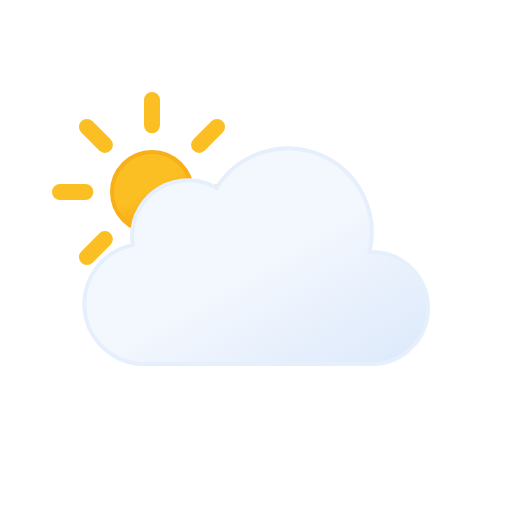
t = 0.00 s
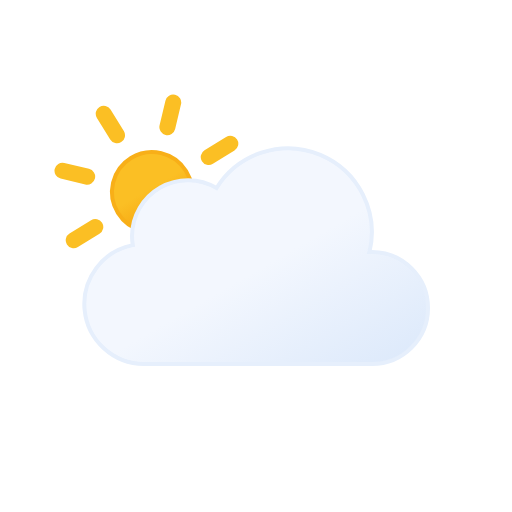
t = 1.67 s
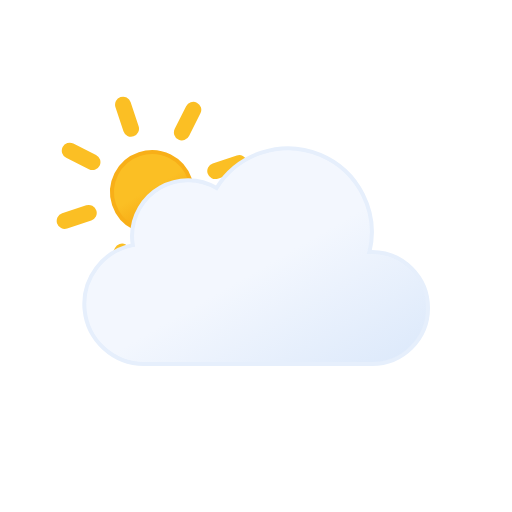
t = 3.33 s
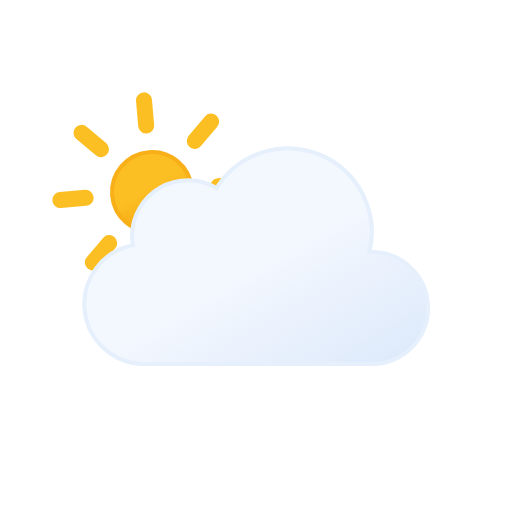
t = 5.00 s
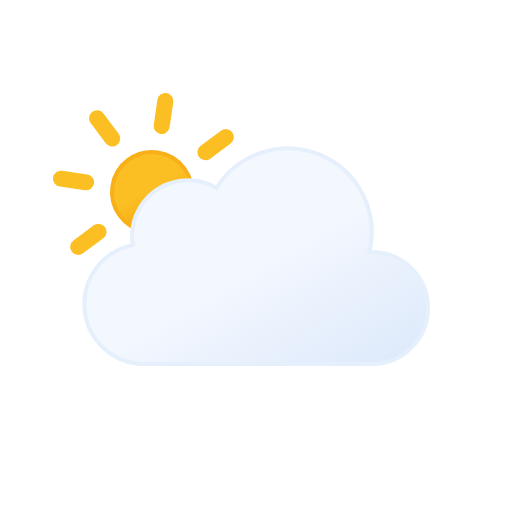
t = 6.67 s
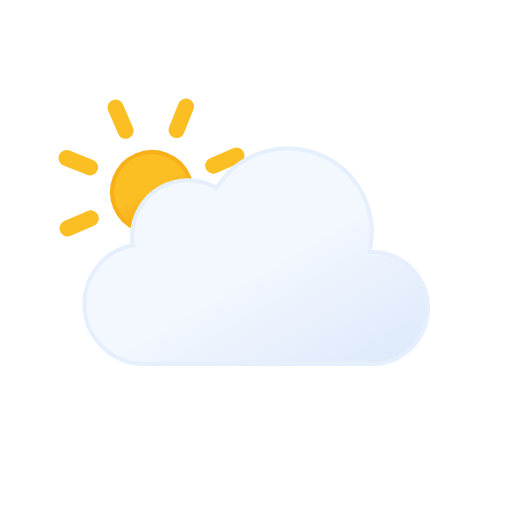
t = 8.33 s

The animated SVG that drew these frames (rendered in a browser with its animation timeline set to each time). Animation: 2 SMIL elements (animateTransform=2); frames cover the first 8.33 s, repeats indefinitely.

<svg xmlns="http://www.w3.org/2000/svg" viewBox="0 0 64 64">
	<defs>
		<linearGradient id="a" x1="16.5" y1="19.67" x2="21.5" y2="28.33" gradientUnits="userSpaceOnUse">
			<stop offset="0" stop-color="#fbbf24"/>
			<stop offset="0.45" stop-color="#fbbf24"/>
			<stop offset="1" stop-color="#f59e0b"/>
			<animateTransform attributeName="gradientTransform" type="rotate" values="360 19 24; 0 19 24" dur="45s" repeatCount="indefinite"/>
		</linearGradient>
		<linearGradient id="b" x1="22.56" y1="21.96" x2="39.2" y2="50.8" gradientUnits="userSpaceOnUse">
			<stop offset="0" stop-color="#f3f7fe"/>
			<stop offset="0.45" stop-color="#f3f7fe"/>
			<stop offset="1" stop-color="#deeafb"/>
		</linearGradient>
	</defs>
	<g>
		<circle cx="19" cy="24" r="5" stroke="#f8af18" stroke-miterlimit="10" stroke-width="0.5" fill="url(#a)"/>
		<path d="M19,15.67V12.5m0,23V32.33m5.89-14.22,2.24-2.24M10.87,32.13l2.24-2.24m0-11.78-2.24-2.24M27.13,32.13l-2.24-2.24M7.5,24h3.17M30.5,24H27.33" fill="none" stroke="#fbbf24" stroke-linecap="round" stroke-miterlimit="10" stroke-width="2"/>
		<animateTransform attributeName="transform" type="rotate" values="0 19 24; 360 19 24" dur="45s" repeatCount="indefinite"/>
	</g>
	<path d="M46.5,31.5l-.32,0a10.49,10.49,0,0,0-19.11-8,7,7,0,0,0-10.57,6,7.21,7.21,0,0,0,.1,1.14A7.5,7.5,0,0,0,18,45.5a4.19,4.19,0,0,0,.5,0v0h28a7,7,0,0,0,0-14Z" stroke="#e6effc" stroke-miterlimit="10" stroke-width="0.5" fill="url(#b)"/>
</svg>
